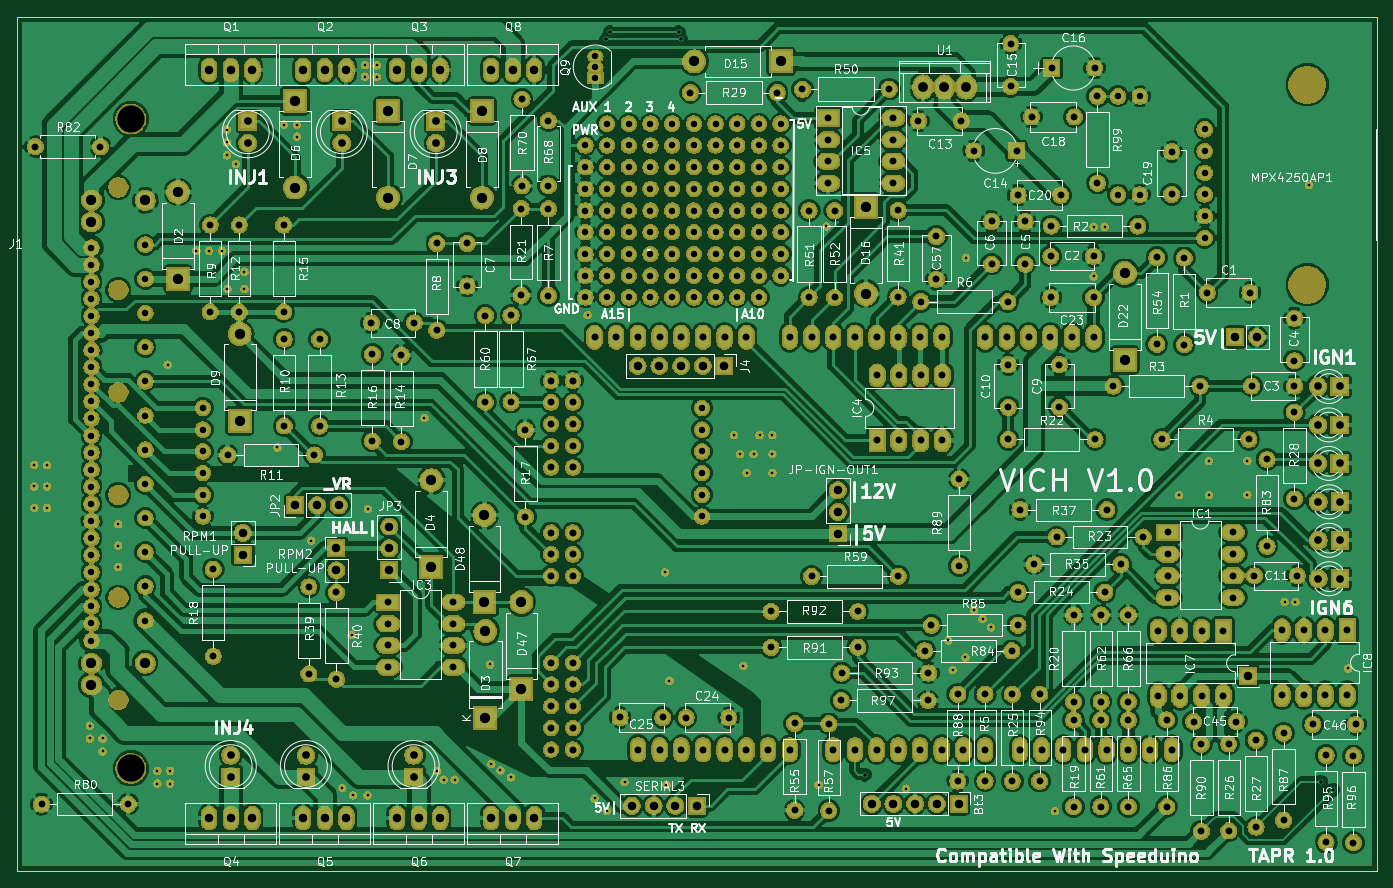
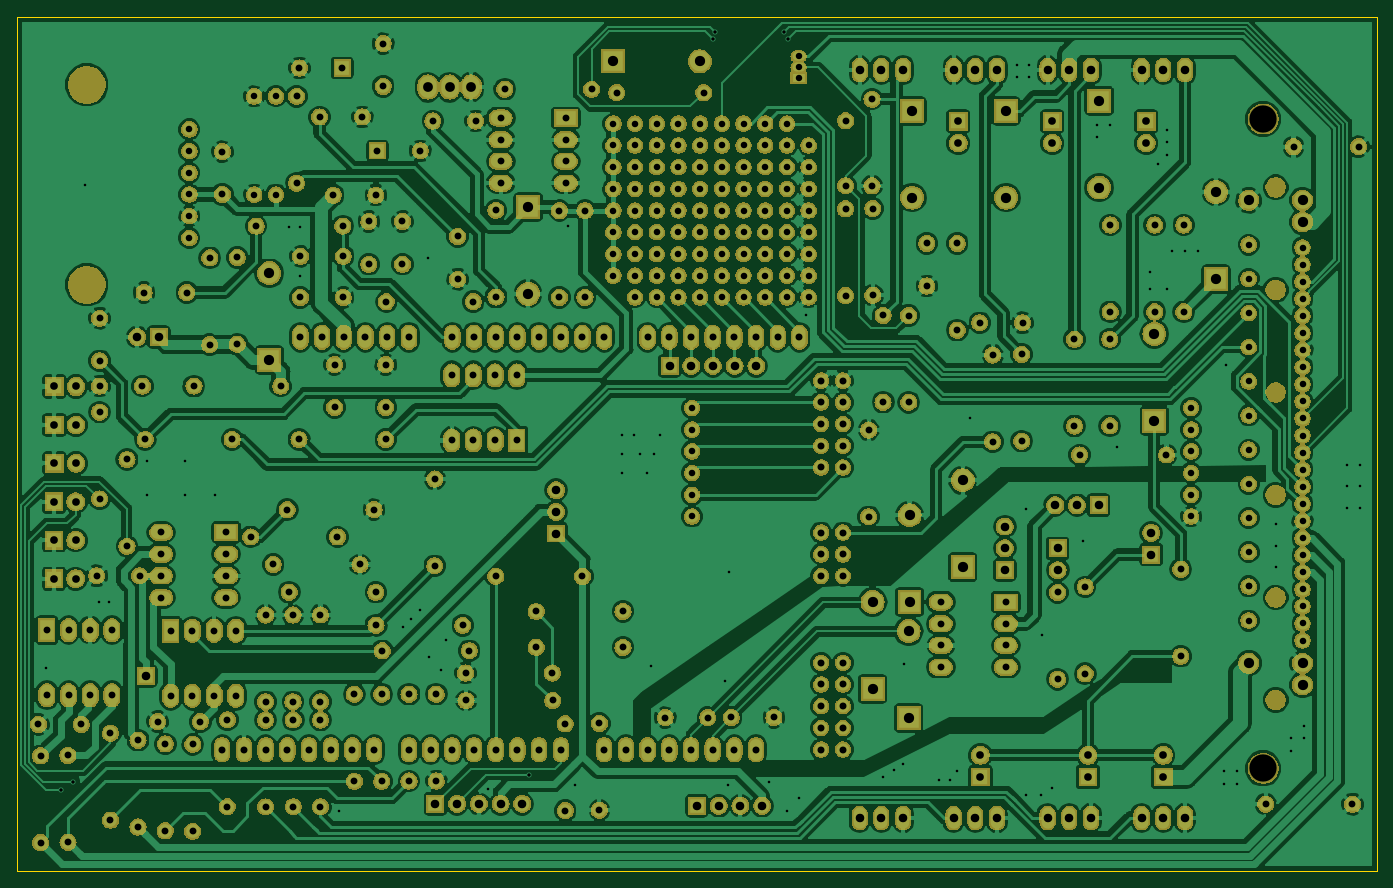
Circuit board: 8 layer files. Board 159.2 x 100.0 mm.
- bottom_copper: speedy-B.Cu.gbl (506710 bytes)
- bottom_mask: speedy-B.Mask.gbs (671519 bytes)
- bottom_silk: speedy-B.SilkS.gbo (503 bytes)
- outline: speedy-Edge.Cuts.gm1 (791 bytes)
- top_copper: speedy-F.Cu.gtl (528248 bytes)
- top_mask: speedy-F.Mask.gts (784839 bytes)
- top_silk: speedy-F.SilkS.gto (212253 bytes)
- drill: speedy-PTH.drl (9445 bytes)

=== bottom_copper: speedy-B.Cu.gbl (506710 bytes, source omitted) ===
=== bottom_mask: speedy-B.Mask.gbs (671519 bytes, source omitted) ===
=== bottom_silk: speedy-B.SilkS.gbo ===
G04 #@! TF.GenerationSoftware,KiCad,Pcbnew,5.0.0+dfsg1-2*
G04 #@! TF.CreationDate,2019-01-23T16:31:20+01:00*
G04 #@! TF.ProjectId,speedy,7370656564792E6B696361645F706362,rev?*
G04 #@! TF.SameCoordinates,Original*
G04 #@! TF.FileFunction,Legend,Bot*
G04 #@! TF.FilePolarity,Positive*
%FSLAX46Y46*%
G04 Gerber Fmt 4.6, Leading zero omitted, Abs format (unit mm)*
G04 Created by KiCad (PCBNEW 5.0.0+dfsg1-2) date Wed Jan 23 16:31:20 2019*
%MOMM*%
%LPD*%
G01*
G04 APERTURE LIST*
G04 APERTURE END LIST*
M02*

=== outline: speedy-Edge.Cuts.gm1 ===
G04 #@! TF.GenerationSoftware,KiCad,Pcbnew,5.0.0+dfsg1-2*
G04 #@! TF.CreationDate,2019-01-23T16:31:21+01:00*
G04 #@! TF.ProjectId,speedy,7370656564792E6B696361645F706362,rev?*
G04 #@! TF.SameCoordinates,Original*
G04 #@! TF.FileFunction,Profile,NP*
%FSLAX46Y46*%
G04 Gerber Fmt 4.6, Leading zero omitted, Abs format (unit mm)*
G04 Created by KiCad (PCBNEW 5.0.0+dfsg1-2) date Wed Jan 23 16:31:21 2019*
%MOMM*%
%LPD*%
G01*
G04 APERTURE LIST*
%ADD10C,0.150000*%
G04 APERTURE END LIST*
D10*
X65000000Y-60000000D02*
X82000000Y-60000000D01*
X65000000Y-160000000D02*
X65000000Y-60000000D01*
X82000000Y-160000000D02*
X65000000Y-160000000D01*
X224150000Y-160000000D02*
X82000000Y-160000000D01*
X82000000Y-60000000D02*
X224150000Y-60000000D01*
X224150000Y-60000000D02*
X224150000Y-160000000D01*
M02*

=== top_copper: speedy-F.Cu.gtl (528248 bytes, source omitted) ===
=== top_mask: speedy-F.Mask.gts (784839 bytes, source omitted) ===
=== top_silk: speedy-F.SilkS.gto (212253 bytes, source omitted) ===
=== drill: speedy-PTH.drl (9445 bytes, source omitted) ===
